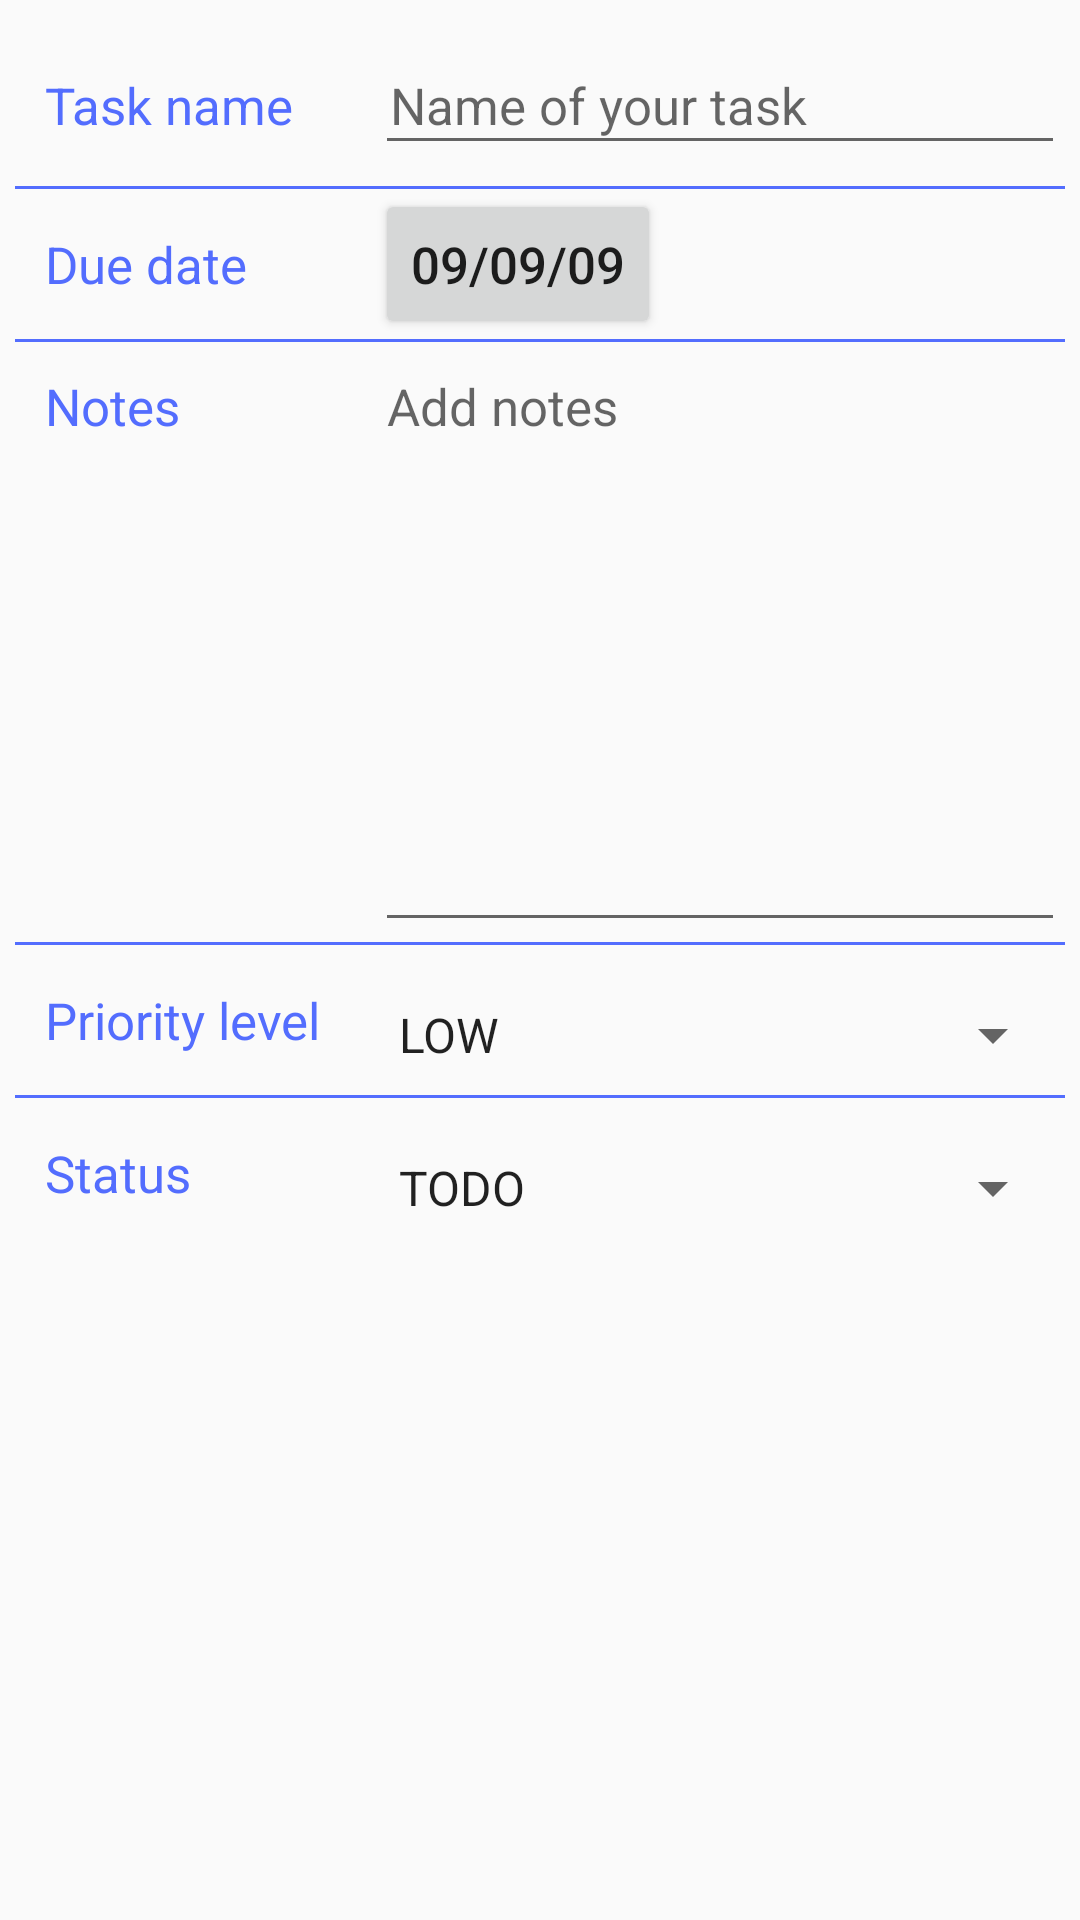

Produce the Android XML layout that renders to this screen, including the resource entries it uses.
<!-- AndroidManifest.xml: application theme AppTheme -->
<!-- res/layout/activity_new_item.xml -->
<LinearLayout xmlns:android="http://schemas.android.com/apk/res/android"
    xmlns:tools="http://schemas.android.com/tools"
    android:layout_width="match_parent"
    android:layout_height="match_parent"
    android:orientation="vertical"
    android:paddingLeft="5dp"
    android:paddingRight="5dp"
    android:paddingTop="15dp">

    <LinearLayout
        android:layout_width="match_parent"
        android:layout_height="wrap_content"
        android:orientation="horizontal">

        <TextView
            android:layout_width="100dp"
            android:layout_height="wrap_content"
            android:layout_marginLeft="10dp"
            android:layout_marginRight="10dp"
            android:text="Task name"
            android:textColor="@color/colorAccent"
            android:textSize="17sp" />

        <EditText
            android:id="@+id/task_name"
            android:layout_width="0dp"
            android:layout_height="40dp"
            android:layout_marginBottom="7dp"
            android:layout_weight="1"
            android:hint="Name of your task"
            android:maxLines="1"
            android:inputType="textMultiLine"
            android:padding="5dp"
            android:textSize="17sp" />

    </LinearLayout>


    <LinearLayout
        android:layout_width="match_parent"
        android:layout_height="1dp"
        android:background="@color/colorAccent" />


    <LinearLayout
        android:layout_width="match_parent"
        android:layout_height="wrap_content"
        android:orientation="horizontal">

        <TextView
            android:layout_width="100dp"
            android:layout_height="wrap_content"
            android:layout_marginLeft="10dp"
            android:layout_marginRight="10dp"
            android:text="Due date"
            android:textColor="@color/colorAccent"
            android:textSize="17sp" />

        <Button
            android:id="@+id/due_date"
            android:layout_width="wrap_content"
            android:layout_height="50dp"
            android:gravity="center_vertical"
            android:text="09/09/09"
            android:textSize="17sp" />

    </LinearLayout>

    <LinearLayout
        android:layout_width="match_parent"
        android:layout_height="1dp"
        android:background="@color/colorAccent" />

    <LinearLayout
        android:layout_width="match_parent"
        android:layout_height="wrap_content"
        android:orientation="horizontal">

        <TextView
            android:layout_width="100dp"
            android:layout_height="wrap_content"
            android:layout_marginLeft="10dp"
            android:layout_marginRight="10dp"
            android:text="Notes"
            android:textColor="@color/colorAccent"
            android:textSize="17sp" />

        <EditText
            android:id="@+id/notes"
            android:layout_width="0dp"
            android:layout_height="200dp"
            android:layout_weight="1"
            android:gravity="top|start"
            android:hint="Add notes"
            android:textSize="17sp" />

    </LinearLayout>

    <LinearLayout
        android:layout_width="match_parent"
        android:layout_height="1dp"
        android:background="@color/colorAccent" />

    <LinearLayout
        android:layout_width="match_parent"
        android:layout_height="50dp"
        android:orientation="horizontal">

        <TextView
            android:layout_width="100dp"
            android:layout_height="wrap_content"
            android:layout_gravity="center_vertical"
            android:layout_marginLeft="10dp"
            android:layout_marginRight="10dp"
            android:text="Priority level"
            android:textColor="@color/colorAccent"
            android:textSize="17sp" />

        <Spinner
            android:id="@+id/priority_level"
            android:layout_width="match_parent"
            android:layout_height="60dp"
            android:entries="@array/priorities" />


    </LinearLayout>

    <LinearLayout
        android:layout_width="match_parent"
        android:layout_height="1dp"
        android:background="@color/colorAccent" />

    <LinearLayout
        android:layout_width="match_parent"
        android:layout_height="50dp"
        android:orientation="horizontal">

        <TextView
            android:layout_width="100dp"
            android:layout_height="wrap_content"
            android:layout_gravity="center_vertical"
            android:layout_marginLeft="10dp"
            android:layout_marginRight="10dp"
            android:text="Status"
            android:textColor="@color/colorAccent"
            android:textSize="17sp" />

        <Spinner
            android:id="@+id/status"
            android:layout_width="match_parent"
            android:layout_height="60dp"
            android:layout_marginBottom="7dp"
            android:entries="@array/statuses" />

    </LinearLayout>

</LinearLayout>
<!-- resources referenced by this layout -->
<resources>
  <string-array name="priorities">
          <item>LOW</item>
          <item>HIGH</item>
          <item>MEDIUM</item>
      </string-array>
  <string-array name="statuses">
          <item>TODO</item>
          <item>DONE</item>
      </string-array>
  <color name="colorAccent">#536DFE</color>
  <style name="AppTheme" parent="Theme.AppCompat.Light.DarkActionBar">
          
          <item name="colorPrimary">@color/colorPrimary</item>
          <item name="colorPrimaryDark">@color/colorPrimaryDark</item>
          <item name="colorAccent">@color/colorAccent</item>
      </style>
  <color name="colorPrimary">#009688</color>
  <color name="colorPrimaryDark">#00796B</color>
</resources>
